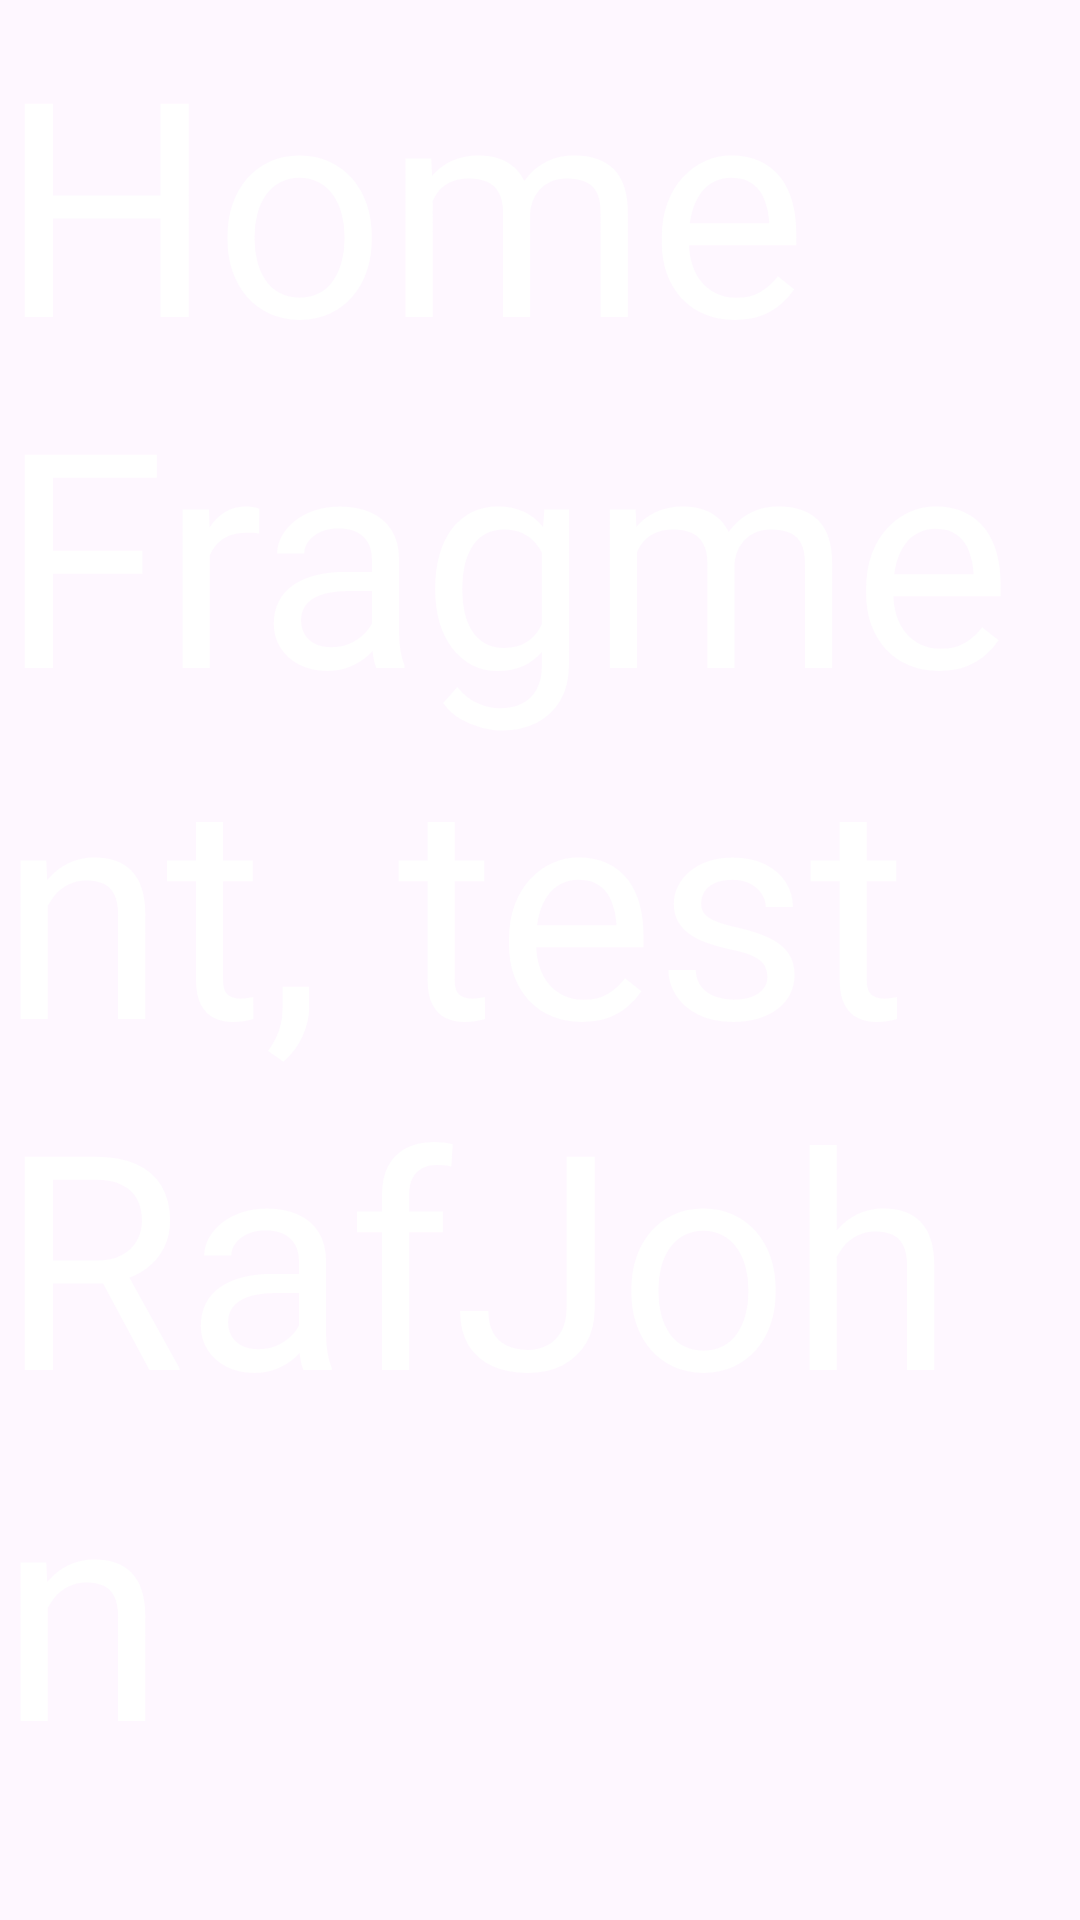

Write the Android layout XML for this screen, with the resource values it uses.
<!-- AndroidManifest.xml: application theme Theme.FinalProjectCS481 -->
<!-- res/layout/fragment_home__page.xml -->
<?xml version="1.0" encoding="utf-8"?>
<FrameLayout xmlns:android="http://schemas.android.com/apk/res/android"
    xmlns:tools="http://schemas.android.com/tools"
    android:layout_width="match_parent"
    android:layout_height="match_parent"
    tools:context=".home.homefragments.Home_Page">

    
    <TextView
        android:layout_width="match_parent"
        android:layout_height="match_parent"
        android:text="Home Fragment, test RafJohn"
        android:textSize="100dp"/>

</FrameLayout>
<!-- resources referenced by this layout -->
<resources>
  <style name="Theme.FinalProjectCS481" parent="Base.Theme.FinalProjectCS481" />
  <style name="Base.Theme.FinalProjectCS481" parent="Theme.Material3.DayNight.NoActionBar">
          
          <item name="colorPrimary">#122259</item>
          <item name="colorPrimaryDark">#122259</item>
          <item name="colorAccent">@color/design_default_color_background</item>
          <item name="android:textColor">#FFFF</item>
      </style>
</resources>
